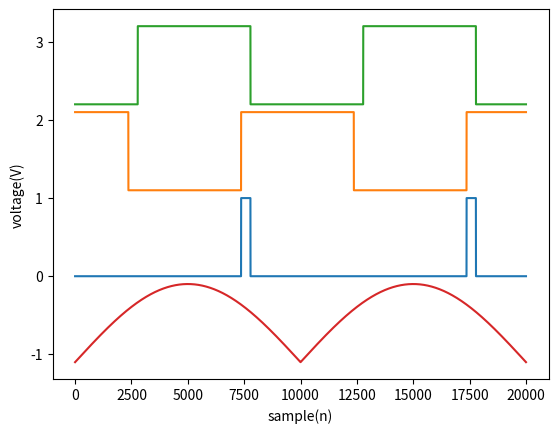

Generate this figure with matplotlib:
# curveplot1.py
import matplotlib.pyplot as plt
import numpy as np
from  math import*

"""

sON     =  "abs(   (0>sin(200*pi*Ch(""t"")+A )) AND   (0>sin(200*pi*Ch(""t"")+B )))"
sOFF    =  "abs(NOT(0>sin(200*pi*Ch(""t"")+A )) OR NOT(0>sin(200*pi*Ch(""t"")+B )))"
sSINrec =  "abs(sin(100*pi*Ch(""t"")))"
sDECH   = "pp1* (arctan(tan(100*pi*Ch(""t""))) + pp2)"

 sFormula1 = "C*(" & sON  & "*" & sSINrec & "+" & sOFF & " * " & sDECH & ") + O"

Sub setDCI(iCurve,sSymbols,sValues,sUnit,Pts,t0,dt)
'      sSymbols = array("Ampl" , "Start"     ,  "Stop"         , "pp1"     , "pp2"     , "sUnit", "O"   , "Pts", "t0", "dt")
       sSymbols = array("C"    , "A"         ,  "B"            , "pp1"     , "pp2"     , "sUnit", "O"   , "Pts", "t0", "dt")
select case iCurve
 Case 1 sValues = array("0"    , pi/3600*3575, pi/360000*56285 , -0.010378 , -94.79208 , "A"    ,  1000 , 10001,  0.0, 2E-5)
 Case 2 sValues = array("1000" , pi/3600*3575, pi/360000*56285 , -0.010378 , -94.79208 , "A"    ,  0    , 10001,  0.0, 2E-5)
"""
A = pi/180000*95000
B = pi/180000*80000
C = 1 #000
pp1 = -0.010378
pp2 = -94.79208
O = 0

Fs = 1000000
f = 100
sample = 20000
x = np.arange(sample)
#y = np.sin(2 * np.pi * f * x / Fs)

sON     =  abs((0<np.sin(200*pi*x/Fs+A)) )#* (0<np.sin(200*pi*x/Fs+B)) )
sOFF    =  abs((0>np.sin(200*pi*x/Fs+B)) )#* (0>np.sin(200*pi*x/Fs+B)) )
sSINrec =  abs(np.sin(100*pi* x/Fs ))
sDECH   =  pp1* (np.arctan(np.tan(100*pi* x/Fs )) + pp2)

# sFormula1 = "C*(" & sON  & "*" & sSINrec & "+" & sOFF & " * " & sDECH & ") + O"        
y           =  sON * sOFF #sSINrec
y1          =  sON + 1.1
y2          =  sOFF + 2.2
y3          =  C*                  sSINrec                                   + O -1.1
y4          =  C*                                                 sDECH      + O
y5          =  C*(    sON     *    sSINrec    +    sOFF     *     sDECH    ) + O

plt.plot(x, y)
plt.plot(x, y1)
plt.plot(x, y2)
plt.plot(x, y3)
#plt.plot(x, y4)
#plt.plot(x, y5)
plt.xlabel('sample(n)')
plt.ylabel('voltage(V)')
plt.show()
